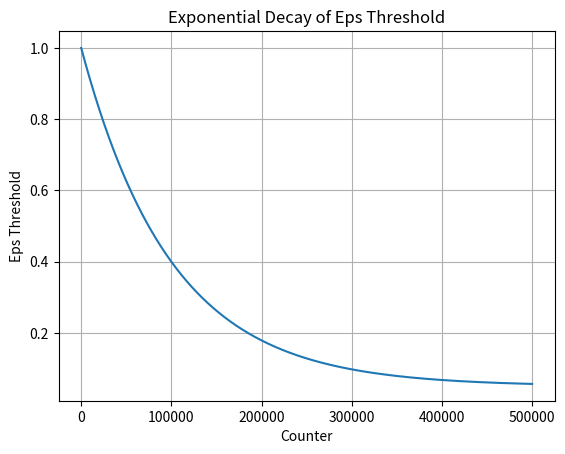

Write the Python code that produced this figure.
import math
import matplotlib.pyplot as plt

# Define the parameters
eps_start = 1.0
eps_end = 0.05
eps_decay = 100000
# Assuming counter is a range of values from 0 to 99
counter = range(500000)

# Calculate eps_threshold for each value of counter
eps_threshold = [eps_end + (eps_start - eps_end) *
                 math.exp(-1. * c / eps_decay) for c in counter]

# Plot the chart
plt.plot(counter, eps_threshold)
plt.xlabel('Counter')
plt.ylabel('Eps Threshold')
plt.title('Exponential Decay of Eps Threshold')
plt.grid(True)
plt.show()
